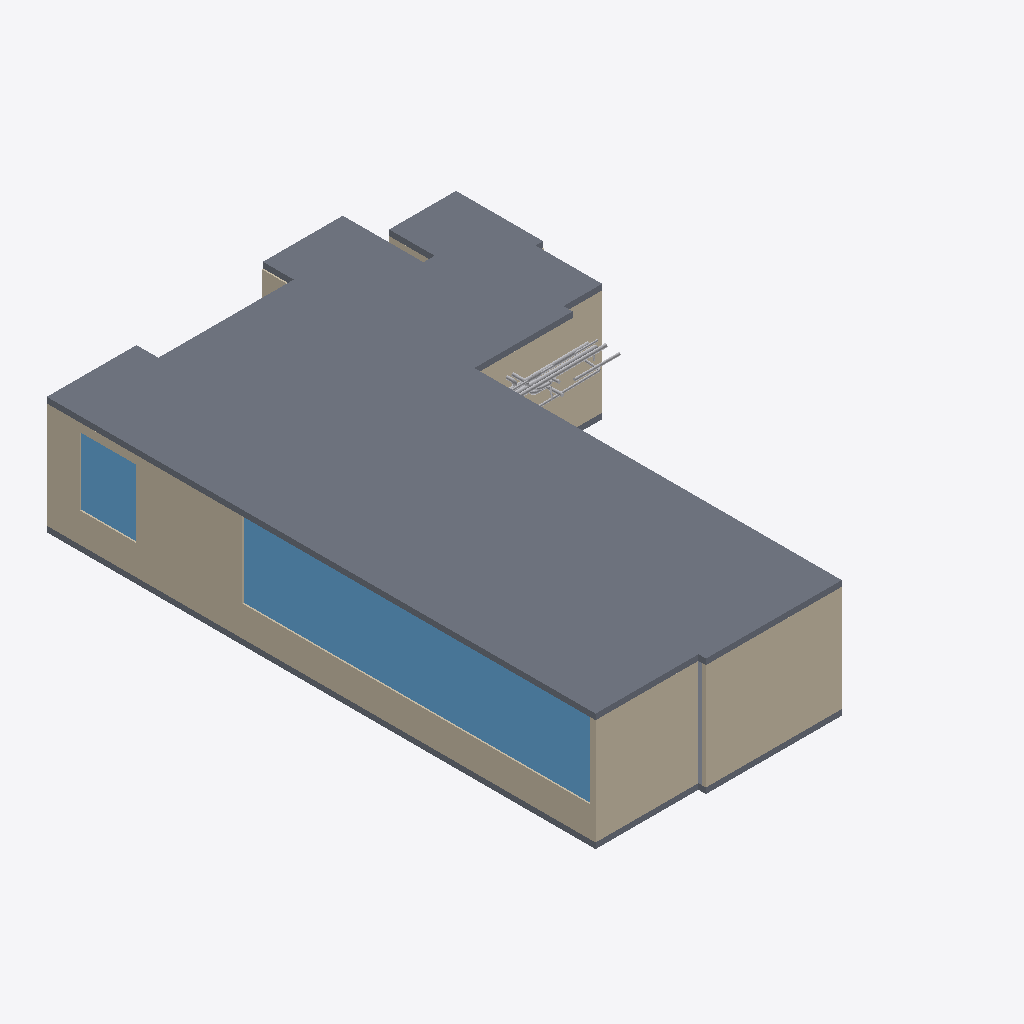
Isometric view of an IFC building model (IFC-SPF (STEP), schema IFC4, length unit millimetre), seen from the south-west, elements coloured by IFC class: 16 other elements (light grey), 8 walls (beige), 2 slabs (grey), 2 windows (light blue).
Extent 13.4 m × 19.8 m × 4.1 m (x, y, z). Storeys (1): Default storey at 0.00 m. Elements (337): 177 IfcFlowSegment, 136 IfcFlowFitting, 18 IfcWall, 2 IfcDoor, 2 IfcSlab, 2 IfcWindow.

HEADER;
FILE_DESCRIPTION((''),'2;1');
FILE_NAME('','2021-09-13T11:51:08',(''),(''),'Processor version 5.1.0.0','Xbim.IO.MemoryModel','');
FILE_SCHEMA(('IFC4'));
ENDSEC;
DATA;
#1=IFCPROJECT('0MzTF2aZP9Rub3CVH7utsx',#2,'Model',$,$,$,$,(#19,#22),#7);
#23=IFCBUILDING('0vz10rIhD4du32pTsd3HnM',#2,'Building',$,$,#24,$,$,.ELEMENT.,$,$,$);
#28=IFCBUILDINGSTOREY('21qzTWiNr1DPyKCIRQLATr',#2,'Default storey',$,$,$,$,$,$,0.0);
#704=IFCSLAB('0wtHs1fIz8GQTBmNcAqZRj',#2,'',$,$,#24,#710,$,$);
#474=IFCWALL('1FpMNezfjC78BrkxVgv5Vb',#2,'Basic Wall:Wall-Ext_102Bwk-75Ins-100LBlk-12P:15',$,'Basic Wall:Wall-Ext_102Bwk-75Ins-100LBlk-12P:654321',#24,#475,'15',.NOTDEFINED.);
#591=IFCWINDOW('3ATum0DCXCr8XEx7uClnXr',#2,$,$,$,#24,#592,$,$,$,.NOTDEFINED.,$,$);
#448=IFCWALL('0hh0Ehafv2iuPe9GvHZviV',#2,'Basic Wall:Wall-Ext_102Bwk-75Ins-100LBlk-12P:14',$,'Basic Wall:Wall-Ext_102Bwk-75Ins-100LBlk-12P:654321',#24,#449,'14',.NOTDEFINED.);
#396=IFCWALL('0_OKOOfnL3k8e11tXuXshw',#2,'Basic Wall:Wall-Ext_102Bwk-75Ins-100LBlk-12P:12',$,'Basic Wall:Wall-Ext_102Bwk-75Ins-100LBlk-12P:654321',#24,#397,'12',.NOTDEFINED.);
#667=IFCSLAB('0yq2EM$6L5Zg3J5VbFj6zQ',#2,'',$,$,#24,#673,$,$);
#612=IFCWINDOW('2VDJnrOJr7KQwsmjw$fHdp',#2,$,$,$,#24,#613,$,$,$,.NOTDEFINED.,$,$);
#552=IFCWALL('1ppk8Izr58Egqdb9KlOshV',#2,'Basic Wall:Wall-Ext_102Bwk-75Ins-100LBlk-12P:18',$,'Basic Wall:Wall-Ext_102Bwk-75Ins-100LBlk-12P:654321',#24,#553,'18',.NOTDEFINED.);
#344=IFCWALL('3LvV6Q7t932xY7b0xoT7_D',#2,'Basic Wall:Wall-Ext_102Bwk-75Ins-100LBlk-12P:10',$,'Basic Wall:Wall-Ext_102Bwk-75Ins-100LBlk-12P:654321',#24,#345,'10',.NOTDEFINED.);
#370=IFCWALL('0onM3aWtHF3gQlCLq7Vtb2',#2,'Basic Wall:Wall-Ext_102Bwk-75Ins-100LBlk-12P:11',$,'Basic Wall:Wall-Ext_102Bwk-75Ins-100LBlk-12P:654321',#24,#371,'11',.NOTDEFINED.);
#2365=IFCFLOWSEGMENT('2EhOr7xfPEXOuNe06Bu_oN',#2,'',$,$,#24,#2366,$);
#110=IFCWALL('0Ewc3$IRzBpeXx03K8hvyE',#2,'Basic Wall:Wall-Ext_102Bwk-75Ins-100LBlk-12P:1',$,'Basic Wall:Wall-Ext_102Bwk-75Ins-100LBlk-12P:654321',#24,#111,'1',.NOTDEFINED.);
#2756=IFCFLOWSEGMENT('3_JUEpeDPFIAbf1L4sbixv',#2,'',$,$,#24,#2757,$);
#2739=IFCFLOWSEGMENT('3a32w182nCVRioeDaiA0yn',#2,'',$,$,#24,#2740,$);
#292=IFCWALL('1SBYvwdpPFouvX6qYSVeEk',#2,'Basic Wall:Wall-Ext_102Bwk-75Ins-100LBlk-12P:8',$,'Basic Wall:Wall-Ext_102Bwk-75Ins-100LBlk-12P:654321',#24,#293,'8',.NOTDEFINED.);
#2960=IFCFLOWSEGMENT('3rf509mKv3hPUzGUBrKQ0m',#2,'',$,$,#24,#2961,$);
#1413=IFCFLOWSEGMENT('0WobWLpLr4UOyMPxYDFbb9',#2,'',$,$,#24,#1414,$);
#2943=IFCFLOWSEGMENT('3x2AOu$u5BOxOOysxAfRCA',#2,'',$,$,#24,#2944,$);
#2892=IFCFLOWSEGMENT('3nz_qdHNfE68nf0jIabb4u',#2,'',$,$,#24,#2893,$);
#2790=IFCFLOWSEGMENT('1fqQk4vBv76f_hSrglXrKr',#2,'',$,$,#24,#2791,$);
#6068=IFCFLOWFITTING('0ZiF2yUK168hiDLtnME20N',#2,'Tee: 277 , 277 & 146',$,$,#24,#6069,$);
#3266=IFCFLOWSEGMENT('3zQ43MyCf7xhOFS1i0QIb0',#2,'',$,$,#24,#3267,$);
#2926=IFCFLOWSEGMENT('3JSo167tX0yvsNYg4nJcRy',#2,'',$,$,#24,#2927,$);
#1685=IFCFLOWSEGMENT('3zmCC7wifFBOKpHRiKTjT7',#2,'',$,$,#24,#1686,$);
#5405=IFCFLOWFITTING('1dsKFBNGLDzuOnyq7ey$xq',#2,'Ellbow: 305 & 347',$,$,#24,#5406,$);
#1481=IFCFLOWSEGMENT('1lqEzn_7H3G9Ou0kYtheyG',#2,'',$,$,#24,#1482,$);
#1600=IFCFLOWSEGMENT('2E6Y5PQ9H6Y8qX6$KOd_Ha',#2,'',$,$,#24,#1601,$);
#4588=IFCFLOWFITTING('1cCeiVwc5DvvaXdbygT6Wt',#2,'Ellbow: 125 & 284',$,$,#24,#4589,$);
ENDSEC;